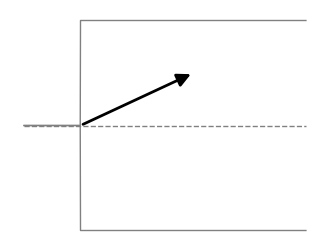
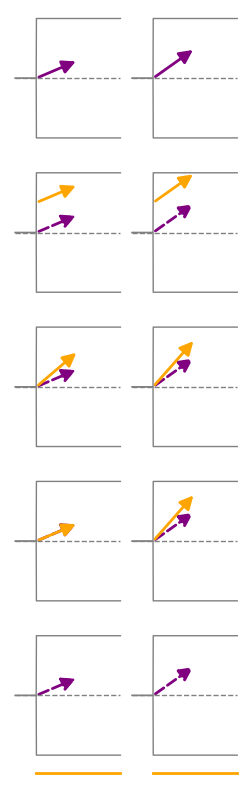

The script that saved these images, in order:

#%%

import numpy as np
from matplotlib.patches import FancyArrowPatch
import matplotlib.pyplot as plt




left_bound =1.5 
right_bound = 1
starting_point = 0
slope = 0.5


def create_drift_arrow(starting_point,slope,stim_at=200,**kwargs):

    start = (stim_at, starting_point)
    end = (stim_at+400, starting_point+slope)

    # Create the arrow
    arrow = FancyArrowPatch(start, end, 
                            arrowstyle='-|>',  # nice arrowhead
                            mutation_scale=20,**kwargs)
    return arrow

def drift_illustration(ax, starting_point=0, slope=0.5, left_bound=1, right_bound=1,add_arrow=True,arrow_linestyle='--'):
    n_samples = 1000
    time = np.arange(n_samples)   
    stim_at = 200


    zero_line = np.zeros(n_samples)
    left_bound_line = np.concatenate((np.zeros(stim_at),np.ones(n_samples-stim_at)*left_bound))
    right_bound_line = np.concatenate((np.zeros(stim_at),np.ones(n_samples-stim_at)*right_bound))
    #drift_vector = 

    ax.plot(time,zero_line,linestyle='--',color='grey',linewidth=1)
    ax.plot(time,right_bound_line,linestyle='-',color='grey',linewidth=1)
    ax.plot(time,-left_bound_line,linestyle='-',color='grey',linewidth=1)

    # Create a drift vector with a slope
    # Add an arrow to represent the drift vector
    if add_arrow:
        arrow = create_drift_arrow(starting_point,slope,stim_at=stim_at, color='purple',linestyle=arrow_linestyle,linewidth=2)
        ax.add_patch(arrow)


#%%

fig,a = plt.subplots(1,1,figsize=(4,3),sharex=True,sharey=True)
drift_illustration(a,starting_point=0,slope=0.5,left_bound=1,right_bound=1,add_arrow=False)
arrow= create_drift_arrow(starting_point=0,slope=0.5,stim_at=200, color='k',linestyle='-',linewidth=2)
a.add_patch(arrow)
a.set_xticks([])
a.set_yticks([])
for spine in a.spines.values():
    spine.set_visible(False)
# %%

fig,ax = plt.subplots(5,2,figsize=(3,10),sharex=True,sharey=True)
fig.subplots_adjust(wspace=0.01,hspace=0.01)

# ctrl 
def plot_control(axs,**kws):
    ax0,ax1 = axs
    drift_illustration(ax0,starting_point=0,slope=0.3,**kws)
    drift_illustration(ax1,starting_point=0,slope=0.5,**kws)

opto_arrow_kws = {'color':'orange','linestyle':'-','linewidth':2}


plot_control(ax[0,:], arrow_linestyle='-')

plot_control(ax[1,:])
arrow0 = create_drift_arrow(starting_point=.5,slope=0.3,**opto_arrow_kws)
ax[1,0].add_patch(arrow0)
arrow1 = create_drift_arrow(starting_point=.5,slope=0.5,**opto_arrow_kws)
ax[1,1].add_patch(arrow1)


plot_control(ax[2,:])
arrow0 = create_drift_arrow(starting_point=0,slope=0.6,**opto_arrow_kws)
ax[2,0].add_patch(arrow0)
arrow1 = create_drift_arrow(starting_point=0,slope=0.8,**opto_arrow_kws)
ax[2,1].add_patch(arrow1)

plot_control(ax[3,:])
arrow0 = create_drift_arrow(starting_point=0,slope=0.3,**opto_arrow_kws)
ax[3,0].add_patch(arrow0)
arrow1 = create_drift_arrow(starting_point=0,slope=0.8,**opto_arrow_kws)
ax[3,1].add_patch(arrow1)


plot_control(ax[4,:])
ax[4,0].plot(np.arange(200,1000,1),np.ones(800)*-1.3,**opto_arrow_kws)
ax[4,1].plot(np.arange(200,1000,1),np.ones(800)*-1.3,**opto_arrow_kws)





for a in ax.flatten():
    a.set_xticks([])
    a.set_yticks([])
for a in ax.flatten():
    for spine in a.spines.values():
        spine.set_visible(False)
# %%
